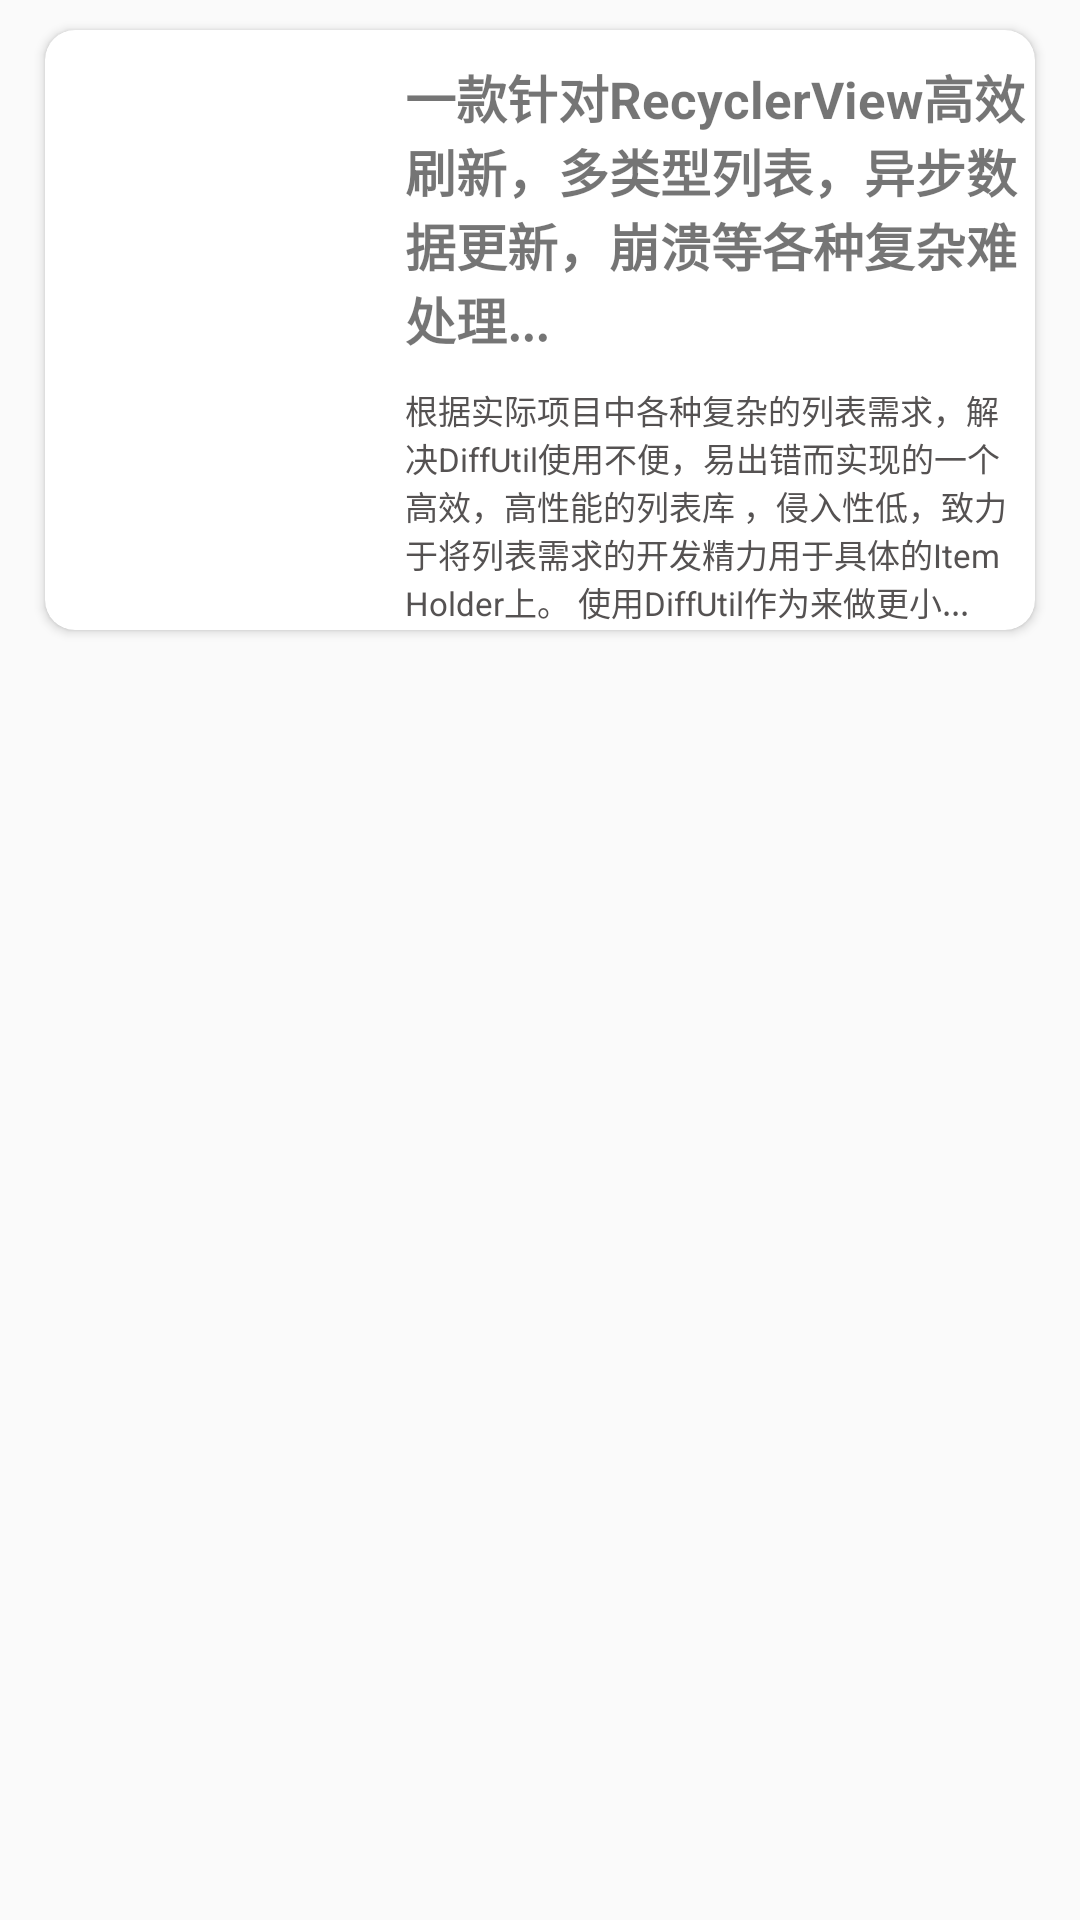

Here is an Android app screen rendered from its layout file. Give the layout XML and the strings, colors and styles it references.
<!-- AndroidManifest.xml: application theme AppTheme -->
<!-- res/layout/project_fragment_05_content5.xml -->
<?xml version="1.0" encoding="utf-8"?>
<LinearLayout
    xmlns:android="http://schemas.android.com/apk/res/android"
    xmlns:app="http://schemas.android.com/apk/res-auto"
    android:layout_width="match_parent"
    android:layout_height="match_parent">

    <androidx.cardview.widget.CardView
        android:id="@+id/project_cardView29"
        android:layout_width="match_parent"
        android:layout_height="200dp"
        app:cardBackgroundColor="@color/white"
        android:foreground="?android:attr/selectableItemBackground"
        app:cardCornerRadius="10dp"
        android:layout_marginTop="10dp"
        android:layout_marginLeft="15dp"
        android:layout_marginRight="15dp"
        android:layout_marginBottom="5dp">

        <RelativeLayout
            android:layout_width="match_parent"
            android:layout_height="200dp"
            >
            <ImageView
                android:id="@+id/imageview29"
                android:layout_width="100dp"
                android:layout_height="190dp"
                android:layout_alignParentLeft="true"
                android:layout_marginLeft="5dp"
                android:padding="5dp"/>
            <TextView
                android:id="@+id/tv1"
                android:layout_width="wrap_content"
                android:layout_height="wrap_content"
                android:text="@string/project_title29"
                style="@style/project_content_title"
                android:layout_marginTop="10dp"
                android:layout_toRightOf="@id/imageview29"
                android:layout_marginLeft="15dp"/>
            <TextView
                android:id="@+id/tv2"
                android:layout_width="wrap_content"
                android:layout_height="wrap_content"
                android:text="@string/project_content29"
                style="@style/project_content_content"
                android:layout_marginTop="10dp"
                android:layout_below="@id/tv1"
                android:layout_alignLeft="@id/tv1"
                />
            <TextView
                android:layout_width="wrap_content"
                android:layout_height="wrap_content"
                android:text="@string/project_time29"
                style="@style/project_content_time"
                android:layout_marginTop="15dp"
                android:layout_below="@id/tv2"
                android:layout_alignLeft="@id/tv2"/>
        </RelativeLayout>
    </androidx.cardview.widget.CardView>
</LinearLayout>
<!-- resources referenced by this layout -->
<resources>
  <color name="white">#fff</color>
  <string name="project_content29">根据实际项目中各种复杂的列表需求，解决DiffUtil使用不便，易出错而实现的一个高效，高性能的列表库 ，侵入性低，致力于将列表需求的开发精力用于具体的Item Holder上。 使用DiffUtil作为来做更小...</string>
  <string name="project_time29">2019-05-28 20:02</string>
  <string name="project_title29">一款针对RecyclerView高效刷新，多类型列表，异步数据更新，崩溃等各种复杂难处理...</string>
  <style name="project_content_content">
          <item name="android:textColor">#555252</item>
          <item name="android:textSize">11sp</item>
      </style>
  <style name="project_content_time">
      <item name="android:textSize">13sp</item>
      <item name="android:textColor">#555454</item>
      </style>
  <style name="project_content_title">
          <item name="android:textStyle">bold</item>
          <item name="android:textSize">17sp</item>
      </style>
  <style name="AppTheme" parent="Theme.AppCompat.Light.DarkActionBar">
          
          <item name="colorPrimary">@color/colorPrimary</item>
          <item name="colorPrimaryDark">@color/colorPrimaryDark</item>
          <item name="colorAccent">@color/colorAccent</item>
      </style>
  <color name="colorPrimary">#6200EE</color>
  <color name="colorPrimaryDark">#3700B3</color>
  <color name="colorAccent">#03DAC5</color>
</resources>
